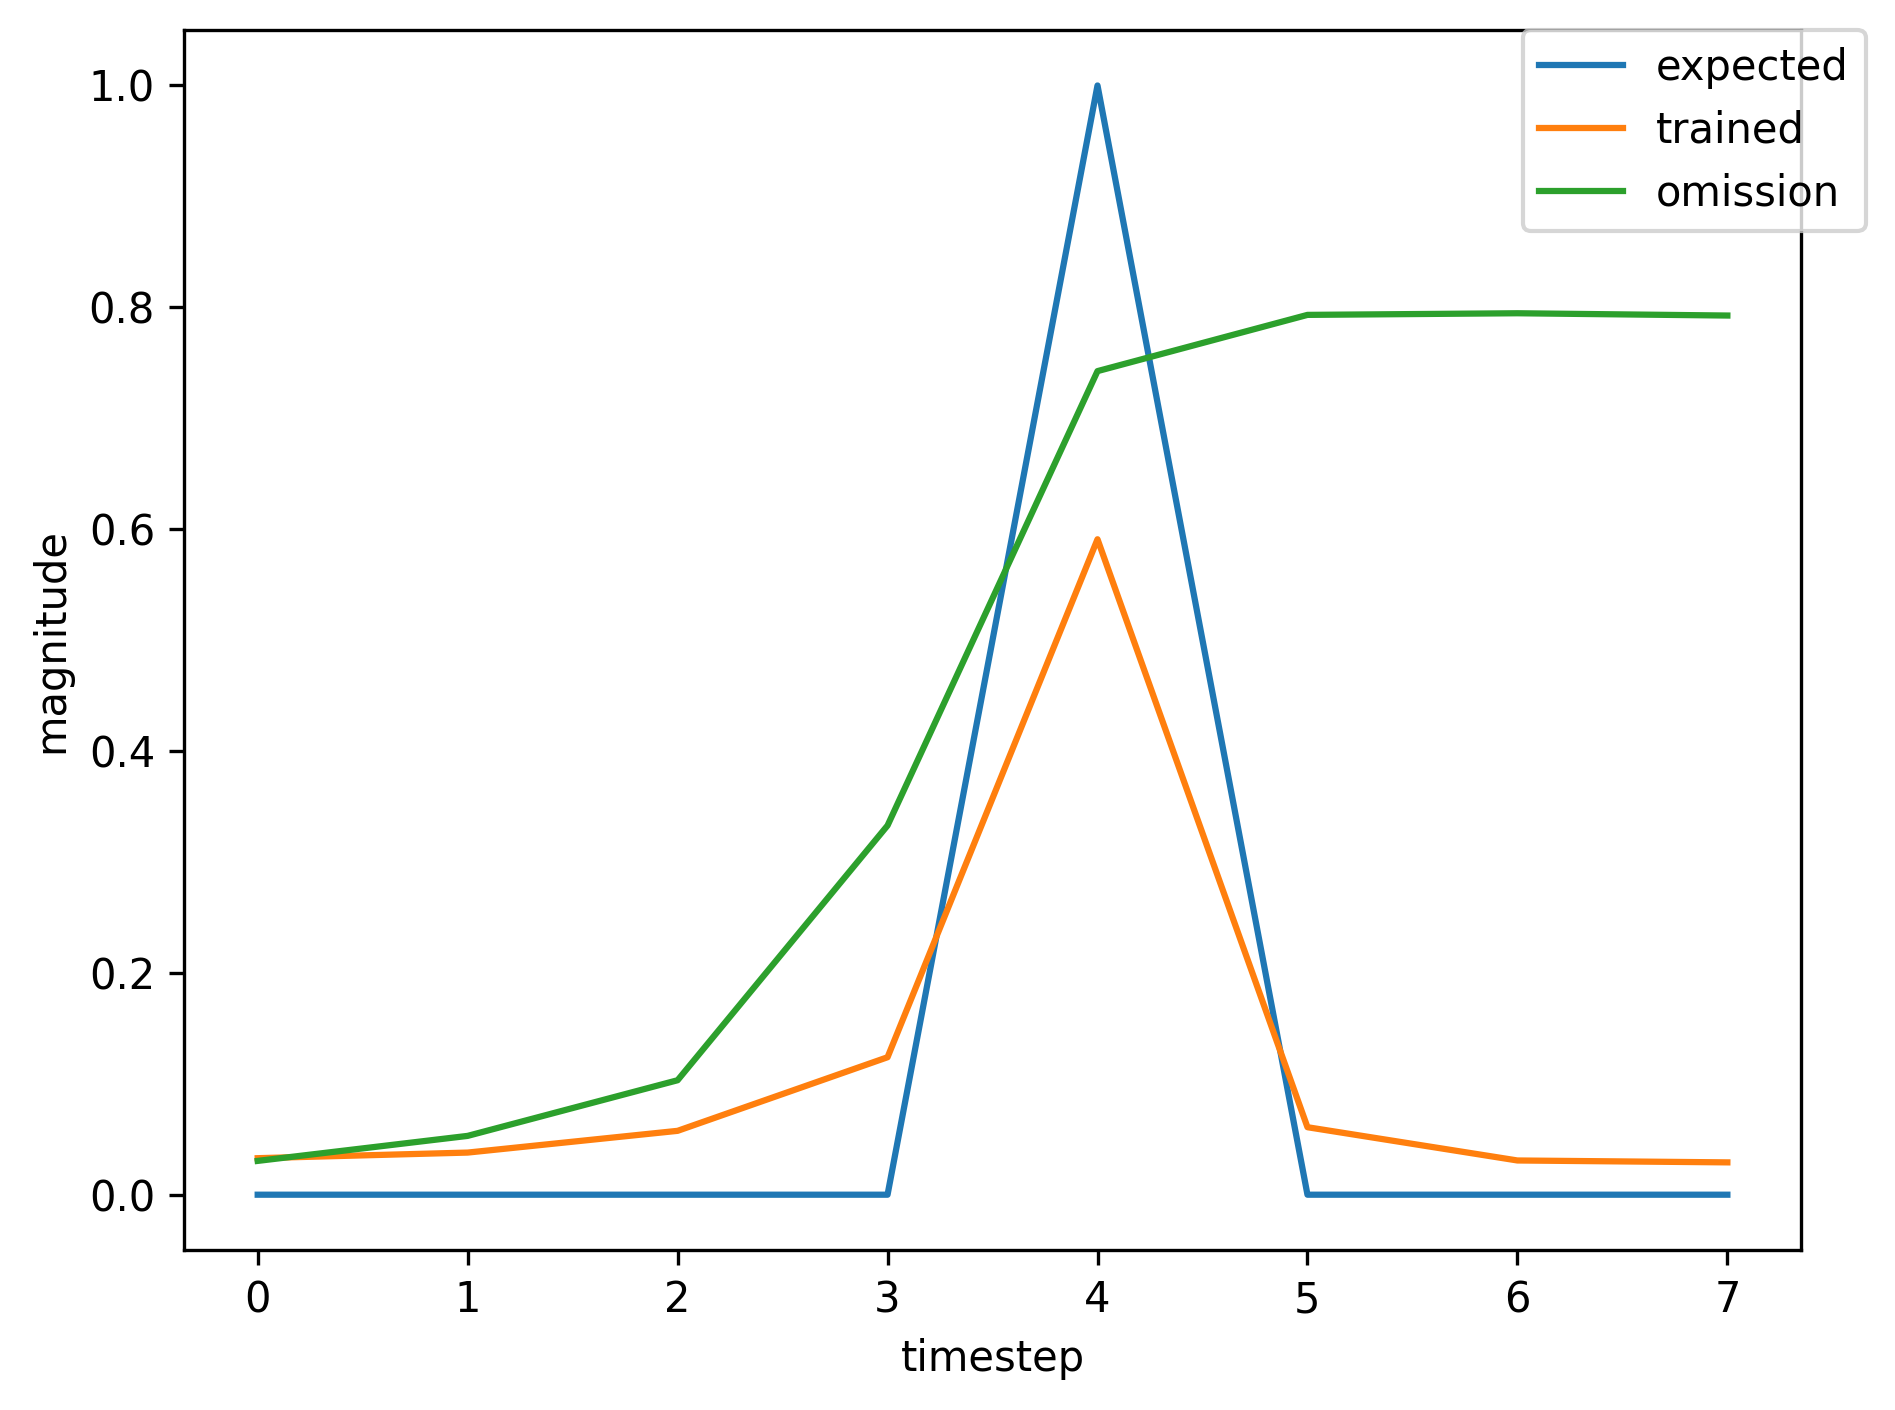

The table this chart was drawn from, first rows:
, input, expected_output, network_output
0, 1.0, 0, 0.07108
1, 0.0, 0, 0.5462
2, 0.0, 0, 0.7598
3, 0.0, 0, 0.7937
4, 2.0, 1, 0.7989
5, 0.0, 0, 0.1346
6, 0.0, 0, 0.0354
7, 0.0, 0, 0.02944
8, 1.0, 0, 0.03073
9, 0.0, 0, 0.0552
10, 0.0, 0, 0.112
11, 0.0, 0, 0.3665
12, 2.0, 1, 0.7509
13, 0.0, 0, 0.102
14, 1.0, 0, 0.03314
15, 0.0, 0, 0.03806
16, 0.0, 0, 0.05774
17, 0.0, 0, 0.1245
18, 2.0, 1, 0.5919
19, 0.0, 0, 0.061
20, 0.0, 0, 0.03086
21, 1.0, 0, 0.02915
22, 0.0, 0, 0.0466
23, 0.0, 0, 0.07374
24, 0.0, 0, 0.2099
25, 2.0, 1, 0.6897
26, 0.0, 0, 0.08068
27, 0.0, 0, 0.03194
28, 1.0, 0, 0.02922
29, 0.0, 0, 0.04705
30, 0.0, 0, 0.07509
31, 0.0, 0, 0.2163
32, 2.0, 1, 0.6939
33, 0.0, 0, 0.08185
34, 1.0, 0, 0.03201
35, 0.0, 0, 0.03762
36, 0.0, 0, 0.05692
37, 0.0, 0, 0.1217
38, 2.0, 1, 0.5867
39, 0.0, 0, 0.06024
40, 0.0, 0, 0.03082
41, 0.0, 0, 0.02914
42, 1.0, 0, 0.03048
43, 0.0, 0, 0.05301
44, 0.0, 0, 0.1031
45, 0.0, 0, 0.3325
46, 2.0, 1, 0.7424
47, 0.0, 0, 0.09828
48, 0.0, 0, 0.03292
49, 1.0, 0, 0.02927
50, 0.0, 0, 0.04734
51, 0.0, 0, 0.07596
52, 0.0, 0, 0.2205
53, 2.0, 1, 0.6965
54, 0.0, 0, 0.08258
55, 0.0, 0, 0.03205
56, 1.0, 0, 0.02922
57, 0.0, 0, 0.04709
58, 0.0, 0, 0.0752
59, 0.0, 0, 0.2169
... 309 more rows
